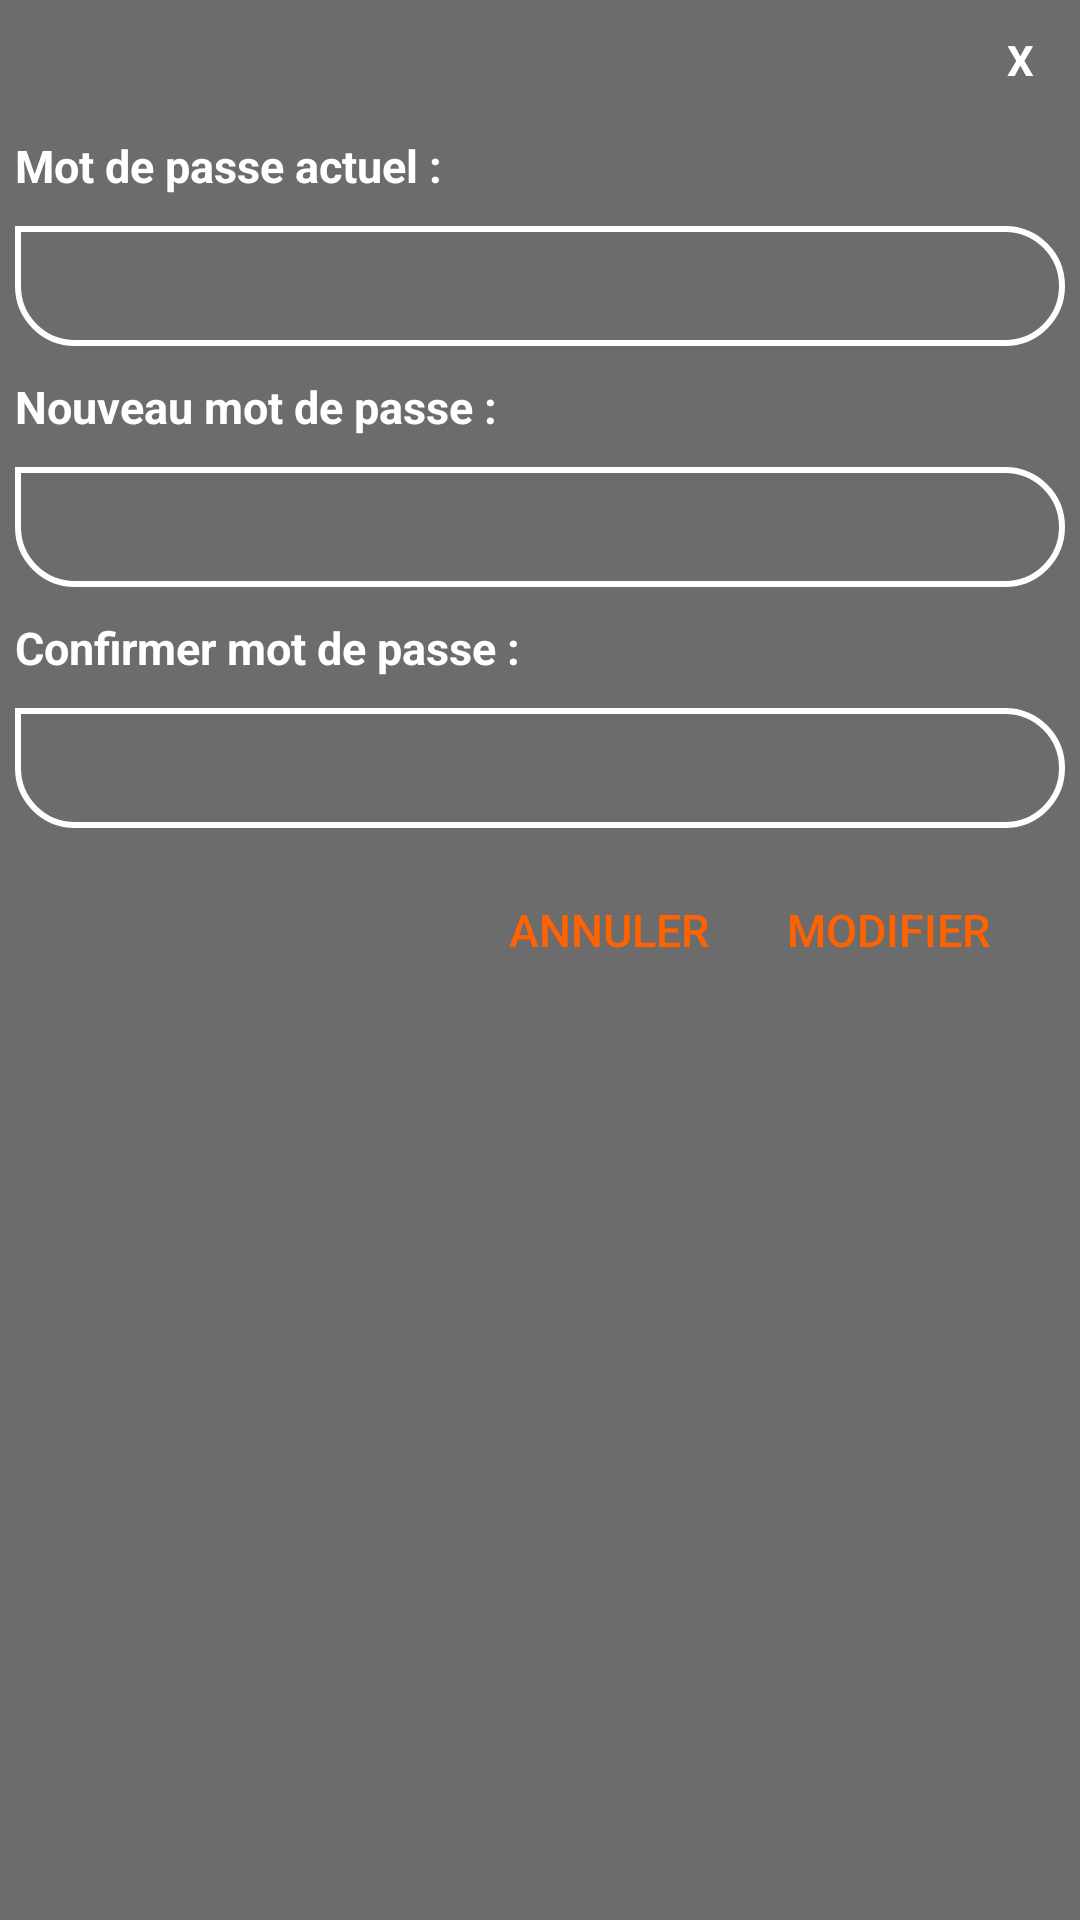

Produce the Android XML layout that renders to this screen, including the resource entries it uses.
<!-- AndroidManifest.xml: application theme AppTheme -->
<!-- res/layout/window_modifier_mdp.xml -->
<?xml version="1.0" encoding="utf-8"?>
<LinearLayout xmlns:android="http://schemas.android.com/apk/res/android"
    android:layout_width="320dp"
    android:layout_height="wrap_content"
    android:orientation="vertical"
    android:padding="5dp"
    android:background="@color/darkgrey"
    android:layout_gravity="center">

    <TextView
        android:id="@+id/Fermer_Modifier_Mdp"
        android:layout_width="30dp"
        android:layout_height="30dp"
        android:textColor="@color/white"
        android:text="@string/x"
        android:gravity="center"
        android:textStyle="bold"
        android:layout_gravity="end"
        android:background="@drawable/bg_cercle_tv"/>

    <TextView
        android:layout_width="match_parent"
        android:layout_height="wrap_content"
        android:textColor="@color/white"
        android:textSize="15sp"
        android:text="Mot de passe actuel :"
        android:layout_marginTop="10dp"
        android:textStyle="bold"
        />

    <EditText
        android:id="@+id/Window_Modifier_Mdp"
        android:layout_width="match_parent"
        android:layout_height="40dp"
        android:background="@drawable/rec"
        android:layout_marginTop="10dp"
        android:inputType="textPassword"
        android:gravity="top|start"
        android:textCursorDrawable="@color/white"
        android:textSize="15sp"
        android:textColor="@color/white"
        android:padding="10dp"
        />

    <TextView
        android:layout_width="match_parent"
        android:layout_height="wrap_content"
        android:layout_marginTop="10dp"
        android:text="Nouveau mot de passe :"
        android:textColor="@color/white"
        android:textSize="15sp"
        android:textStyle="bold"
        />

    <EditText
        android:id="@+id/Window_Modifier_Mdp_New"
        android:layout_width="match_parent"
        android:layout_height="40dp"
        android:background="@drawable/rec"
        android:layout_marginTop="10dp"
        android:inputType="textPassword"
        android:gravity="top|start"
        android:textCursorDrawable="@color/white"
        android:textSize="15sp"
        android:textColor="@color/white"
        android:padding="10dp"
        />

    <TextView
        android:layout_width="match_parent"
        android:layout_height="wrap_content"
        android:layout_marginTop="10dp"
        android:text="Confirmer mot de passe :"
        android:textColor="@color/white"
        android:textSize="15sp"
        android:textStyle="bold"
        />

    <EditText
        android:id="@+id/Window_Modifier_Mdp_Conf_New"
        android:layout_width="match_parent"
        android:layout_height="40dp"
        android:background="@drawable/rec"
        android:layout_marginTop="10dp"
        android:inputType="textPassword"
        android:gravity="top|start"
        android:textCursorDrawable="@color/white"
        android:textSize="15sp"
        android:textColor="@color/white"
        android:padding="10dp"
        />

    <TextView
        android:id="@+id/Worning_Modifier_Mdp_Erreur"
        android:layout_marginTop="10dp"
        android:layout_width="match_parent"
        android:layout_height="wrap_content"
        android:text="Vous n'avez saisi aucun message, veuillez réessayer."
        android:textSize="18sp"
        android:textColor="@color/gradStart"
        android:gravity="center"
        android:textStyle="bold"
        android:visibility="gone"/>

    <LinearLayout
        android:layout_marginTop="10dp"
        android:layout_width="wrap_content"
        android:layout_height="wrap_content"
        android:orientation="horizontal"
        android:layout_gravity="end"
        android:layout_marginEnd="15dp"
        android:layout_marginRight="15dp">

        <Button
            android:id="@+id/Window_Modifier_Mdp_Annuler"
            android:layout_width="wrap_content"
            android:layout_height="wrap_content"
            android:text="@string/annuler"
            android:background="@color/transparent"
            android:textColor="@color/gradStart"
            android:textSize="15sp"
            android:layout_gravity="end"
            android:layout_marginEnd="5dp"
            android:layout_marginRight="5dp"/>

        <Button
            android:id="@+id/Window_Modifier_Mdp_Modifier"
            android:layout_width="wrap_content"
            android:layout_height="wrap_content"
            android:text="@string/modifier"
            android:background="@color/transparent"
            android:textColor="@color/gradStart"
            android:textSize="15sp"
            android:layout_gravity="end" />


    </LinearLayout>

</LinearLayout>
<!-- resources referenced by this layout -->
<resources>
  <color name="darkgrey">#6c6c6c</color>
  <color name="gradStart">#ff6200</color>
  <color name="transparent">#00000000</color>
  <color name="white">#FFFFFF</color>
  <!-- drawable rec (drawable) -->
  <shape xmlns:android="http://schemas.android.com/apk/res/android"
      android:shape="rectangle">
  
      <corners android:bottomLeftRadius="20dp"
      android:bottomRightRadius="20dp"
      android:topLeftRadius="0dp"
      android:topRightRadius="20dp"/>
  
      <stroke android:width="2dp"
          android:color="@color/white" />
  
  
  
  </shape>
  <string name="annuler">Annuler</string>
  <string name="modifier">Modifier</string>
  <string name="x">X</string>
  <style name="AppTheme" parent="Theme.AppCompat.Light.DarkActionBar">
          
          <item name="colorPrimary">@color/colorPrimary</item>
          <item name="colorPrimaryDark">@color/colorPrimaryDark</item>
          <item name="colorAccent">@color/white</item>
      </style>
  <color name="colorPrimary">#23a7d8</color>
  <color name="colorPrimaryDark">#23a7d8</color>
</resources>
